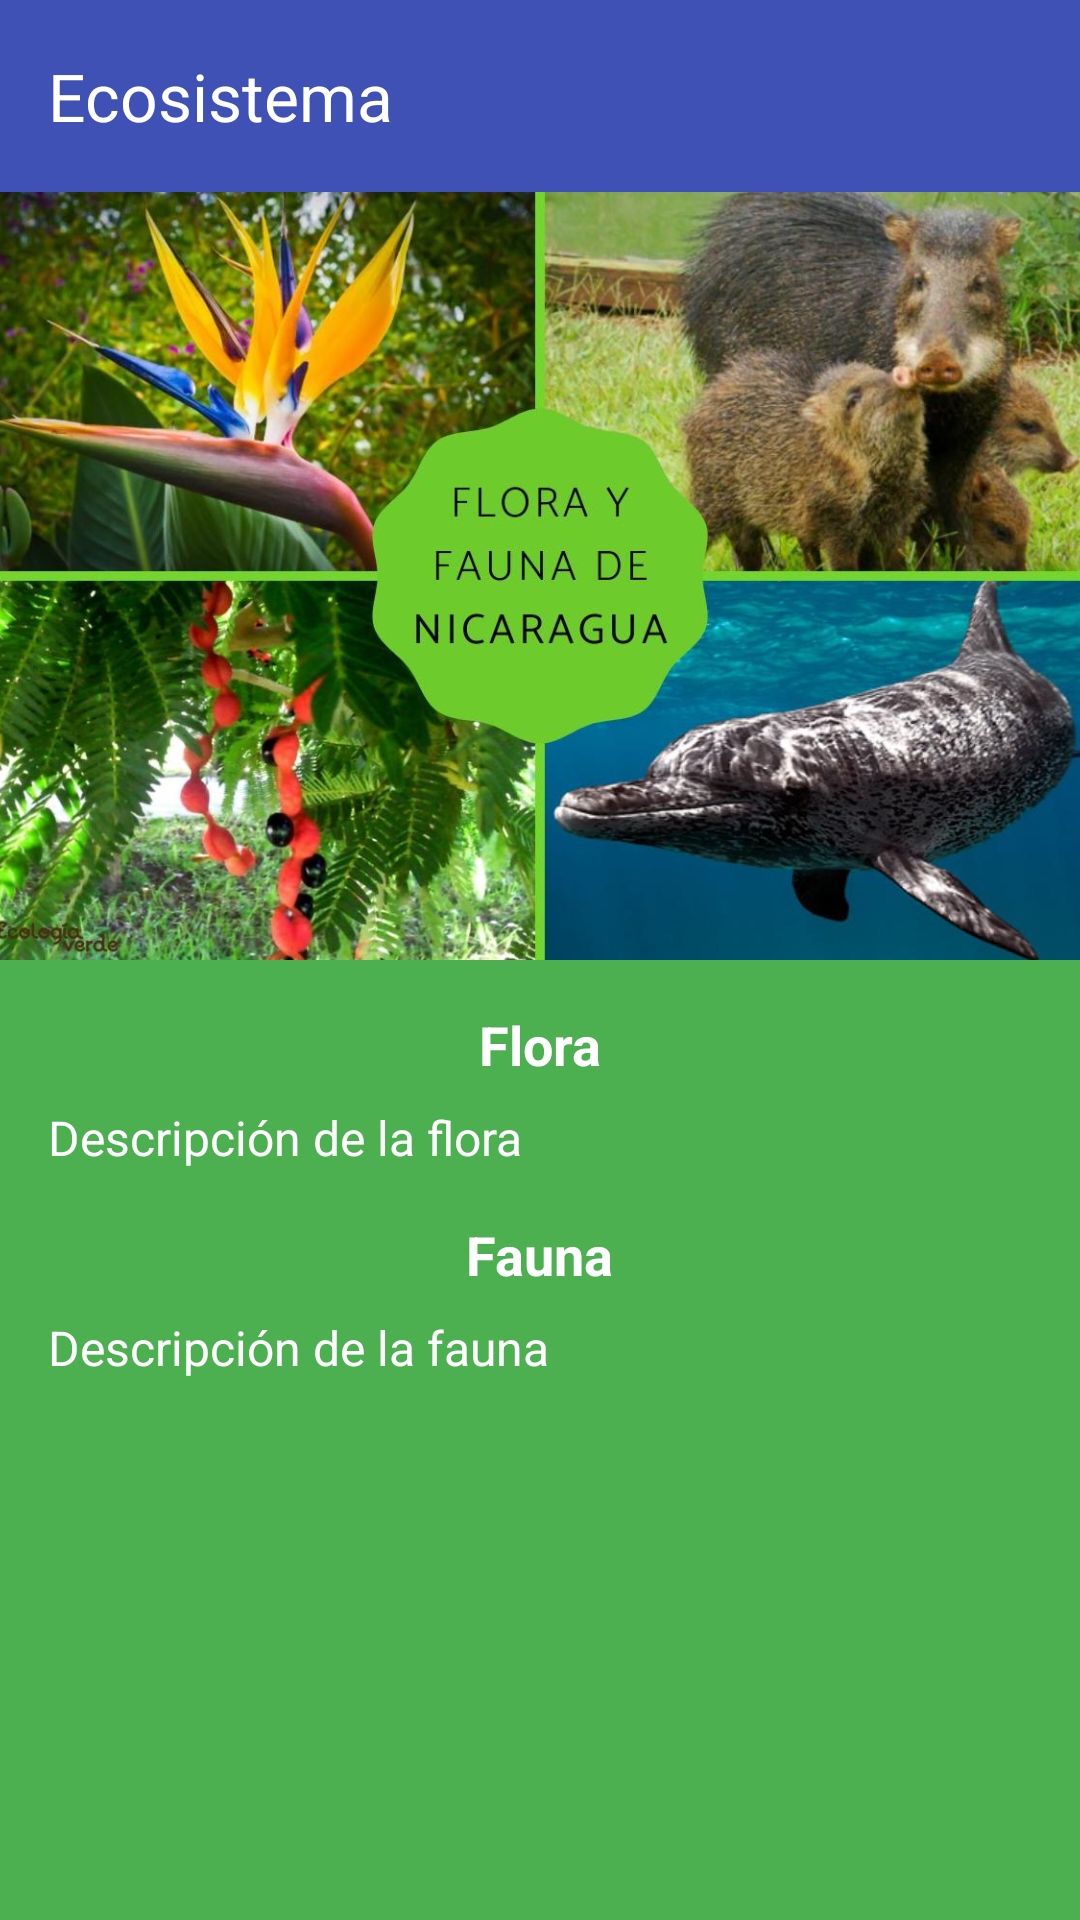

Reconstruct the res/layout file that produces this screen, plus the resources it refers to.
<!-- AndroidManifest.xml: application theme Theme.EcoGuardian -->
<!-- res/layout/fragment_main_ecosystem.xml -->
<?xml version="1.0" encoding="utf-8"?>
<androidx.constraintlayout.widget.ConstraintLayout
    xmlns:android="http://schemas.android.com/apk/res/android"
    xmlns:app="http://schemas.android.com/apk/res-auto"
    xmlns:tools="http://schemas.android.com/tools"
    android:layout_width="match_parent"
    android:layout_height="match_parent"
    android:background="#4CAF50"
    tools:context=".MainEcosystemFragment">

    
    <androidx.appcompat.widget.Toolbar
        android:id="@+id/toolbar"
        android:layout_width="0dp"
        android:layout_height="wrap_content"
        android:background="#3F51B5"
        android:theme="@style/ThemeOverlay.AppCompat.Dark.ActionBar"
        app:layout_constraintTop_toTopOf="parent"
        app:layout_constraintStart_toStartOf="parent"
        app:layout_constraintEnd_toEndOf="parent"
        app:popupTheme="@style/ThemeOverlay.AppCompat.Light"
        app:title="Ecosistema" />

    
    <ImageView
        android:id="@+id/imgFloraFauna"
        android:layout_width="0dp"
        android:layout_height="0dp"
        android:scaleType="centerCrop"
        android:src="@drawable/flora_y_fauna_de_nicaragua_3347_orig"
        app:layout_constraintTop_toBottomOf="@id/toolbar"
        app:layout_constraintStart_toStartOf="parent"
        app:layout_constraintEnd_toEndOf="parent"
        app:layout_constraintHeight_percent="0.4" />

    
    <TextView
        android:id="@+id/tvFloraTitle"
        android:layout_width="wrap_content"
        android:layout_height="wrap_content"
        android:text="Flora"
        android:textStyle="bold"
        android:textSize="18sp"
        android:textColor="#FFFFFF"
        app:layout_constraintTop_toBottomOf="@id/imgFloraFauna"
        app:layout_constraintStart_toStartOf="parent"
        app:layout_constraintEnd_toEndOf="parent"
        android:layout_marginTop="16dp"/>

    
    <TextView
        android:id="@+id/tvFloraDesc"
        android:layout_width="0dp"
        android:layout_height="wrap_content"
        android:text="Descripción de la flora"
        android:textSize="16sp"
        android:textColor="#FFFFFF"
        app:layout_constraintTop_toBottomOf="@id/tvFloraTitle"
        app:layout_constraintStart_toStartOf="parent"
        app:layout_constraintEnd_toEndOf="parent"
        android:layout_marginTop="8dp"
        android:layout_marginStart="16dp"
        android:layout_marginEnd="16dp"/>

    
    <TextView
        android:id="@+id/tvFaunaTitle"
        android:layout_width="wrap_content"
        android:layout_height="wrap_content"
        android:text="Fauna"
        android:textStyle="bold"
        android:textSize="18sp"
        android:textColor="#FFFFFF"
        app:layout_constraintTop_toBottomOf="@id/tvFloraDesc"
        app:layout_constraintStart_toStartOf="parent"
        app:layout_constraintEnd_toEndOf="parent"
        android:layout_marginTop="16dp"/>

    
    <TextView
        android:id="@+id/tvFaunaDesc"
        android:layout_width="0dp"
        android:layout_height="wrap_content"
        android:text="Descripción de la fauna"
        android:textSize="16sp"
        android:textColor="#FFFFFF"
        app:layout_constraintTop_toBottomOf="@id/tvFaunaTitle"
        app:layout_constraintStart_toStartOf="parent"
        app:layout_constraintEnd_toEndOf="parent"
        android:layout_marginTop="8dp"
        android:layout_marginStart="16dp"
        android:layout_marginEnd="16dp"/>

</androidx.constraintlayout.widget.ConstraintLayout>
<!-- resources referenced by this layout -->
<resources>
  <!-- drawable flora_y_fauna_de_nicaragua_3347_orig: jpg bitmap (drawable, 154255 bytes) -->
  <style name="Theme.EcoGuardian" parent="Base.Theme.EcoGuardian" />
  <style name="Base.Theme.EcoGuardian" parent="Theme.Material3.DayNight.NoActionBar">
          
          
      </style>
</resources>
